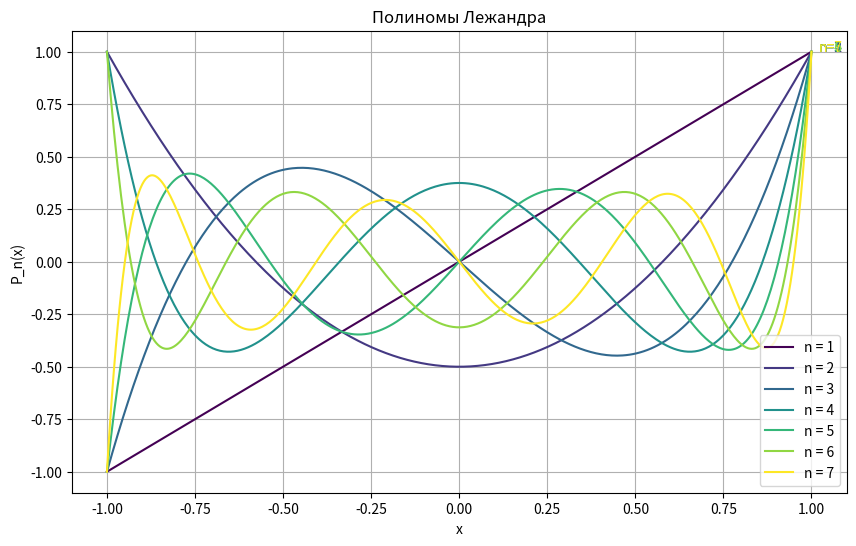

Write Python code to recreate this figure.
import numpy as np
import matplotlib.pyplot as plt
from scipy.special import eval_legendre

x = np.linspace(-1, 1, 400)
degrees = range(1, 8)
colors = plt.cm.viridis(np.linspace(0, 1, len(degrees)))

plt.figure(figsize=(10, 6))
for n, color in zip(degrees, colors):
    y = eval_legendre(n, x)
    plt.plot(x, y, color=color, label=f'n = {n}')
    plt.annotate(f'n={n}', xy=(x[-1], y[-1]), xytext=(5, 0),
                 textcoords='offset points', color=color)

plt.title('Полиномы Лежандра')
plt.xlabel('x')
plt.ylabel('P_n(x)')
plt.grid(True)
plt.legend()
plt.show()